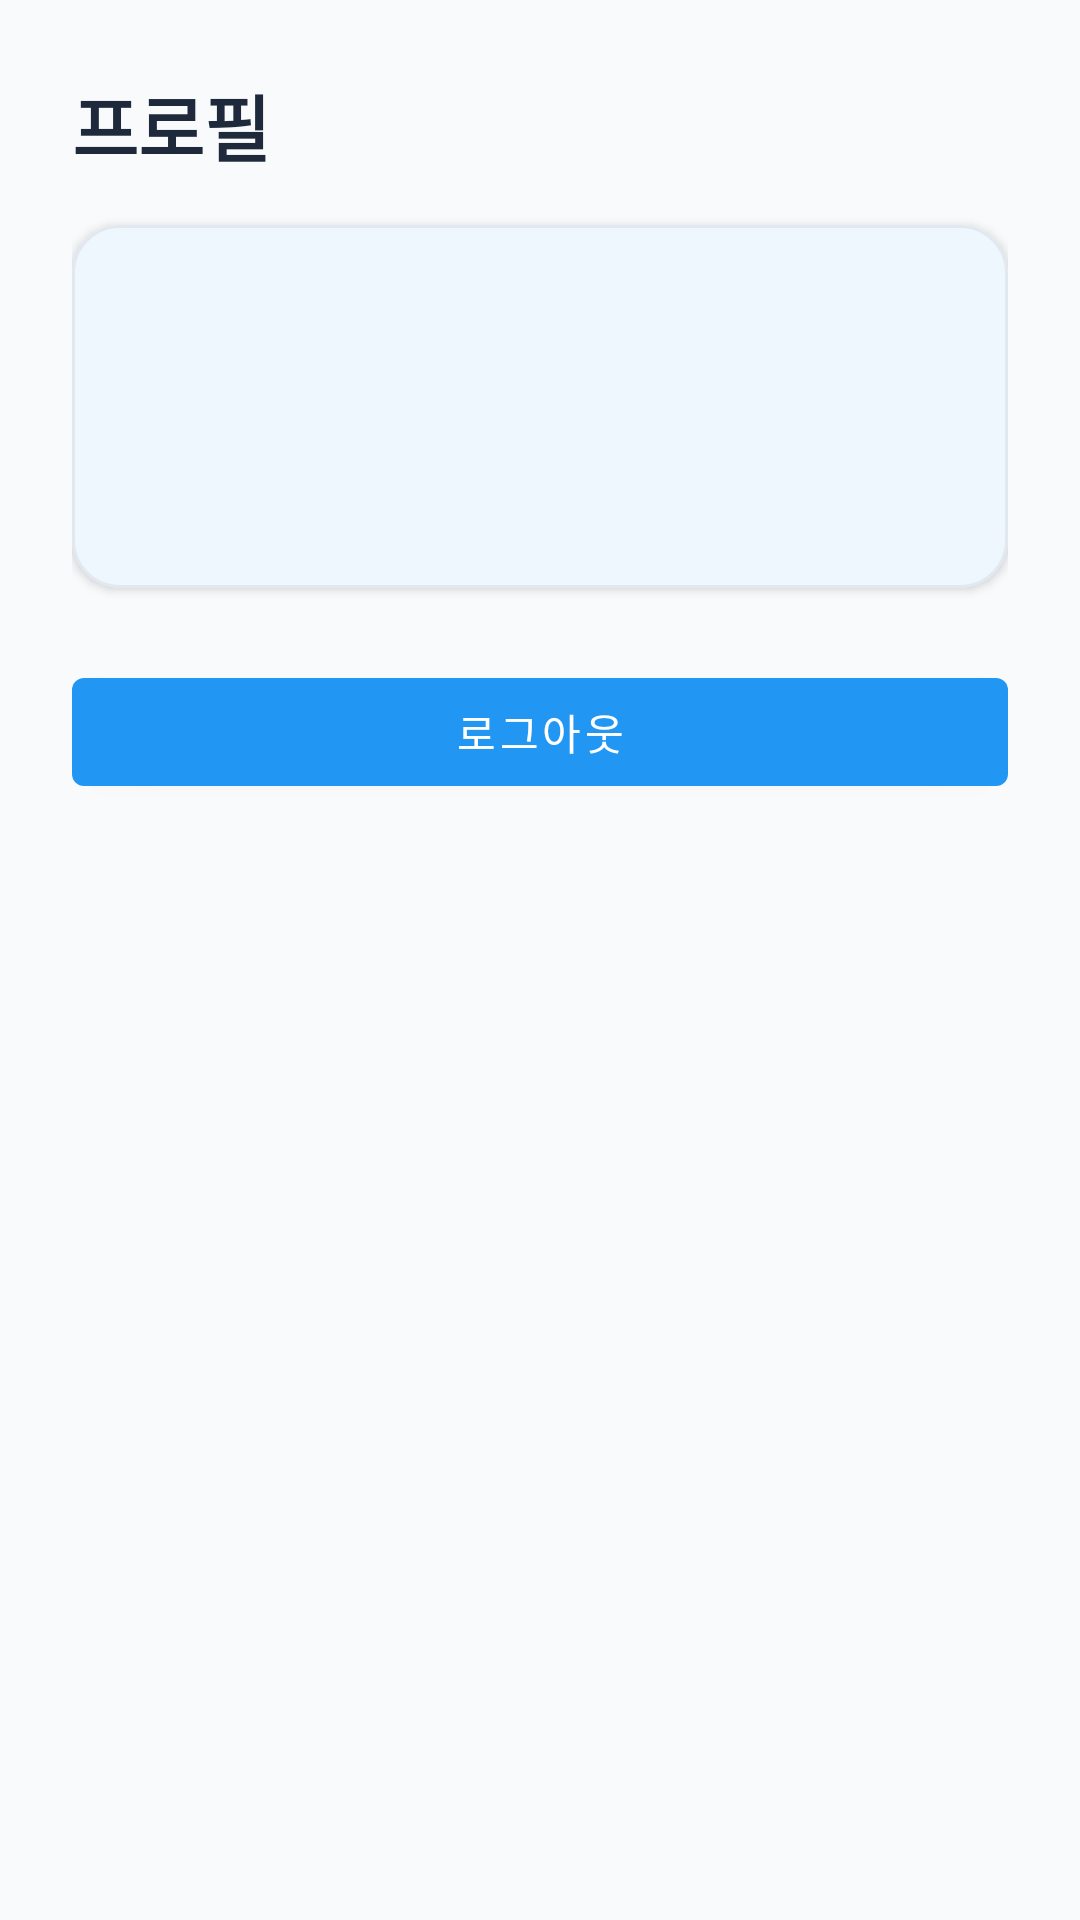

Write the Android layout XML for this screen, with the resource values it uses.
<!-- AndroidManifest.xml: application theme Theme.Bangbillija -->
<!-- res/layout/fragment_profile.xml -->
<?xml version="1.0" encoding="utf-8"?>
<androidx.core.widget.NestedScrollView xmlns:android="http://schemas.android.com/apk/res/android"
    xmlns:app="http://schemas.android.com/apk/res-auto"
    xmlns:tools="http://schemas.android.com/tools"
    android:layout_width="match_parent"
    android:layout_height="match_parent"
    android:background="@color/background"
    android:padding="24dp"
    tools:context=".ui.reservations.ProfileFragment">

    <LinearLayout
        android:layout_width="match_parent"
        android:layout_height="wrap_content"
        android:orientation="vertical">

        <TextView
            android:id="@+id/textProfileTitle"
            android:layout_width="wrap_content"
            android:layout_height="wrap_content"
            android:layout_marginBottom="16dp"
            android:text="@string/profile_title"
            android:textColor="@color/on_background"
            android:textSize="24sp"
            android:textStyle="bold" />

        <com.google.android.material.card.MaterialCardView
            android:layout_width="match_parent"
            android:layout_height="wrap_content"
            app:cardCornerRadius="16dp"
            app:cardElevation="2dp">

            <LinearLayout
                android:layout_width="match_parent"
                android:layout_height="wrap_content"
                android:orientation="vertical"
                android:padding="20dp">

                <TextView
                    android:id="@+id/textDisplayName"
                    android:layout_width="wrap_content"
                    android:layout_height="wrap_content"
                    android:textAppearance="@style/TextAppearance.MaterialComponents.Headline6"
                    android:textColor="@color/on_surface"
                    tools:text="강의실 관리자" />

                <LinearLayout
                    android:layout_width="wrap_content"
                    android:layout_height="wrap_content"
                    android:layout_marginTop="4dp"
                    android:orientation="horizontal"
                    android:gravity="center_vertical">

                    <TextView
                        android:id="@+id/textEmail"
                        android:layout_width="wrap_content"
                        android:layout_height="wrap_content"
                        android:textColor="@color/on_surface_variant"
                        android:textSize="14sp"
                        tools:text="admin@example.com" />

                    <com.google.android.material.chip.Chip
                        android:id="@+id/chipAdminBadge"
                        android:layout_width="wrap_content"
                        android:layout_height="wrap_content"
                        android:layout_marginStart="8dp"
                        android:text="관리자"
                        android:textSize="12sp"
                        android:visibility="gone"
                        app:chipBackgroundColor="@color/primary"
                        app:chipMinHeight="24dp"
                        style="@style/Widget.Material3.Chip.Assist" />
                </LinearLayout>

                <TextView
                    android:id="@+id/textLastLogin"
                    android:layout_width="wrap_content"
                    android:layout_height="wrap_content"
                    android:layout_marginTop="12dp"
                    android:textColor="@color/on_surface_variant"
                    android:textSize="14sp"
                    tools:text="마지막 로그인: 2025-09-28 14:22" />
            </LinearLayout>
        </com.google.android.material.card.MaterialCardView>

        <com.google.android.material.button.MaterialButton
            android:id="@+id/buttonLogout"
            style="@style/Widget.MaterialComponents.Button"
            android:layout_width="match_parent"
            android:layout_height="wrap_content"
            android:layout_marginTop="24dp"
            android:text="@string/profile_logout" />
    </LinearLayout>
</androidx.core.widget.NestedScrollView>
<!-- resources referenced by this layout -->
<resources>
  <color name="background">#F8FAFC</color>
  <color name="on_background">#1E293B</color>
  <color name="on_surface">#1E293B</color>
  <color name="on_surface_variant">#64748B</color>
  <color name="primary">#2196F3</color>
  <string name="profile_logout">로그아웃</string>
  <string name="profile_title">프로필</string>
  <style name="Theme.Bangbillija" parent="Base.Theme.Bangbillija" />
  <style name="Base.Theme.Bangbillija" parent="Theme.Material3.DayNight.NoActionBar">
          
          <item name="colorPrimary">@color/primary</item>
          <item name="colorOnPrimary">@color/on_primary</item>
          <item name="colorPrimaryContainer">@color/primary_container</item>
          <item name="colorOnPrimaryContainer">@color/on_primary_container</item>
  
          
          <item name="colorSecondary">@color/secondary</item>
          <item name="colorOnSecondary">@color/on_secondary</item>
          <item name="colorSecondaryContainer">@color/secondary_container</item>
  
          
          <item name="colorTertiary">@color/tertiary</item>
          <item name="colorTertiaryContainer">@color/tertiary_container</item>
  
          
          <item name="colorError">@color/error</item>
          <item name="colorErrorContainer">@color/error_container</item>
  
          
          <item name="colorSurface">@color/surface</item>
          <item name="colorOnSurface">@color/on_surface</item>
          <item name="colorSurfaceVariant">@color/surface_variant</item>
          <item name="colorOnSurfaceVariant">@color/on_surface_variant</item>
  
          
          <item name="android:colorBackground">@color/background</item>
          <item name="colorOnBackground">@color/on_background</item>
  
          
          <item name="colorOutline">@color/outline</item>
          <item name="colorOutlineVariant">@color/outline_variant</item>
  
          
          <item name="android:statusBarColor">@color/surface</item>
          <item name="android:navigationBarColor">@color/surface</item>
          <item name="android:windowLightStatusBar">true</item>
          <item name="android:windowLightNavigationBar" tools:targetApi="o_mr1">true</item>
      </style>
  <color name="on_primary">#FFFFFF</color>
  <color name="primary_container">#E3F2FD</color>
  <color name="on_primary_container">#0D47A1</color>
  <color name="secondary">#10B981</color>
  <color name="on_secondary">#FFFFFF</color>
  <color name="secondary_container">#D1FAE5</color>
  <color name="tertiary">#F59E0B</color>
  <color name="tertiary_container">#FEF3C7</color>
  <color name="error">#EF4444</color>
  <color name="error_container">#FEE2E2</color>
  <color name="surface">#FFFFFF</color>
  <color name="surface_variant">#F1F5F9</color>
  <color name="outline">#94A3B8</color>
  <color name="outline_variant">#E2E8F0</color>
</resources>
